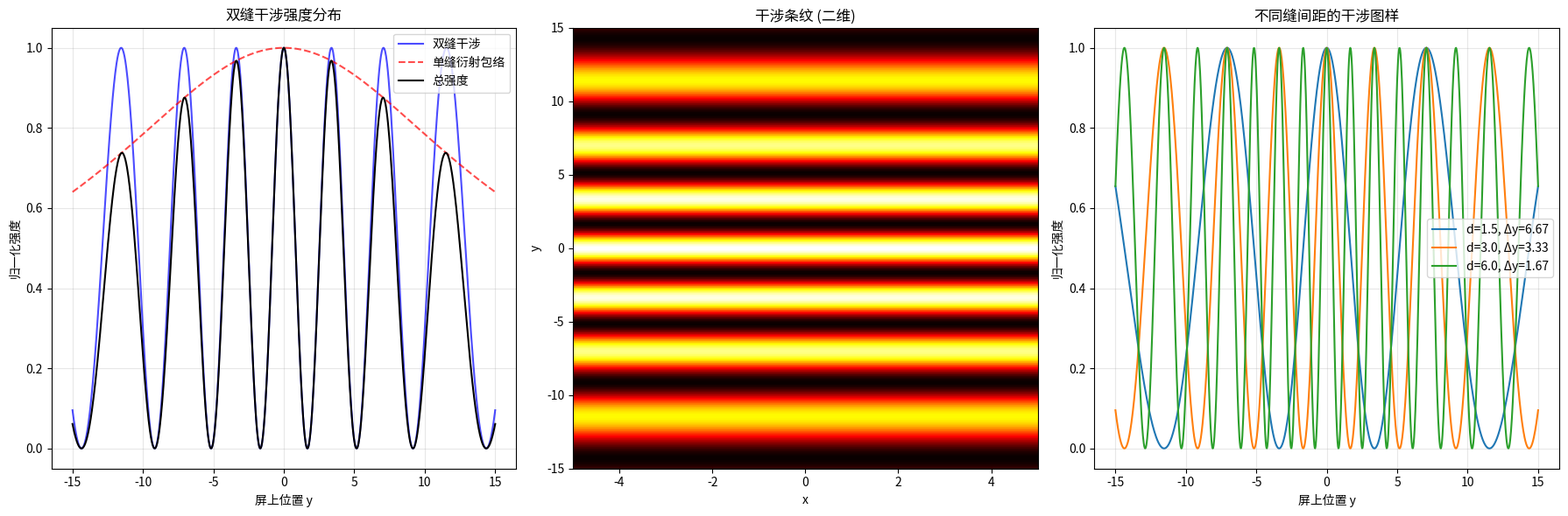

Python code for this plot:
# -*- coding: utf-8 -*-
# 7.2 干涉
# 双缝干涉模拟

import numpy as np
import matplotlib.pyplot as plt

wavelength = 0.5
k = 2 * np.pi / wavelength
screen_distance = 20.0
slit_separation = 3.0
slit_width = 0.3

print("=== 双缝干涉模拟 ===")
print(f"波长 λ = {wavelength}")
print(f"缝间距 d = {slit_separation}")
print(f"缝宽 a = {slit_width}")
print(f"屏距 L = {screen_distance}")

y = np.linspace(-15, 15, 1000)

theta = np.arctan(y / screen_distance)

alpha = np.pi * slit_separation * np.sin(theta) / wavelength
I_interference = np.cos(alpha) ** 2

beta = np.pi * slit_width * np.sin(theta) / wavelength
I_diffraction = np.where(np.abs(beta) < 1e-10, 1.0, (np.sin(beta) / beta) ** 2)

I_total = I_interference * I_diffraction
I_total /= I_total.max()

x_2d = np.linspace(-5, 5, 200)
y_2d = np.linspace(-15, 15, 200)
X2, Y2 = np.meshgrid(x_2d, y_2d)
theta_2d = np.arctan(Y2 / screen_distance)
alpha_2d = np.pi * slit_separation * np.sin(theta_2d) / wavelength
beta_2d = np.pi * slit_width * np.sin(theta_2d) / wavelength
I_interf_2d = np.cos(alpha_2d) ** 2
I_diff_2d = np.where(np.abs(beta_2d) < 1e-10, 1.0, (np.sin(beta_2d) / beta_2d) ** 2)
I_2d = I_interf_2d * I_diff_2d

fringe_spacing = wavelength * screen_distance / slit_separation
print(f"\n条纹间距 Δy = λL/d = {fringe_spacing:.2f}")

fig, (ax1, ax2, ax3) = plt.subplots(1, 3, figsize=(18, 6))

ax1.plot(y, I_interference, "b-", label="双缝干涉", alpha=0.7)
ax1.plot(y, I_diffraction, "r--", label="单缝衍射包络", alpha=0.7)
ax1.plot(y, I_total, "k-", linewidth=1.5, label="总强度")
ax1.set_xlabel("屏上位置 y")
ax1.set_ylabel("归一化强度")
ax1.set_title("双缝干涉强度分布")
ax1.legend()
ax1.grid(True, alpha=0.3)

ax2.imshow(I_2d, cmap="hot", aspect="auto", origin="lower",
           extent=[x_2d[0], x_2d[-1], y_2d[0], y_2d[-1]])
ax2.set_xlabel("x")
ax2.set_ylabel("y")
ax2.set_title("干涉条纹 (二维)")

for d_val in [1.5, 3.0, 6.0]:
    alpha_v = np.pi * d_val * np.sin(theta) / wavelength
    I_v = np.cos(alpha_v) ** 2
    ax3.plot(y, I_v, label=f"d={d_val}, Δy={wavelength*screen_distance/d_val:.2f}")

ax3.set_xlabel("屏上位置 y")
ax3.set_ylabel("归一化强度")
ax3.set_title("不同缝间距的干涉图样")
ax3.legend()
ax3.grid(True, alpha=0.3)

plt.tight_layout()
plt.show()
